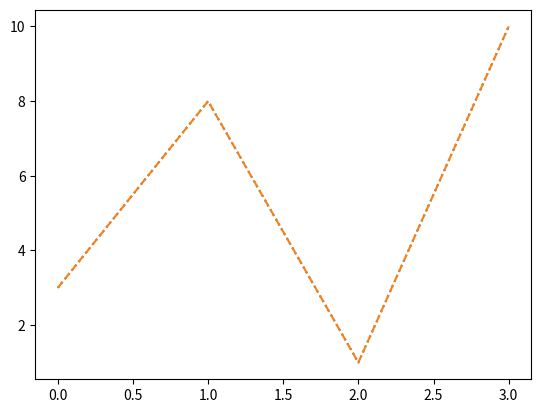

Python code for this plot:
import matplotlib.pyplot as plt
import numpy as np

ypoints = np.array([3, 8, 1, 10])

plt.plot(ypoints, linestyle = 'dotted')
plt.plot(ypoints, linestyle = 'dashed')
plt.show()